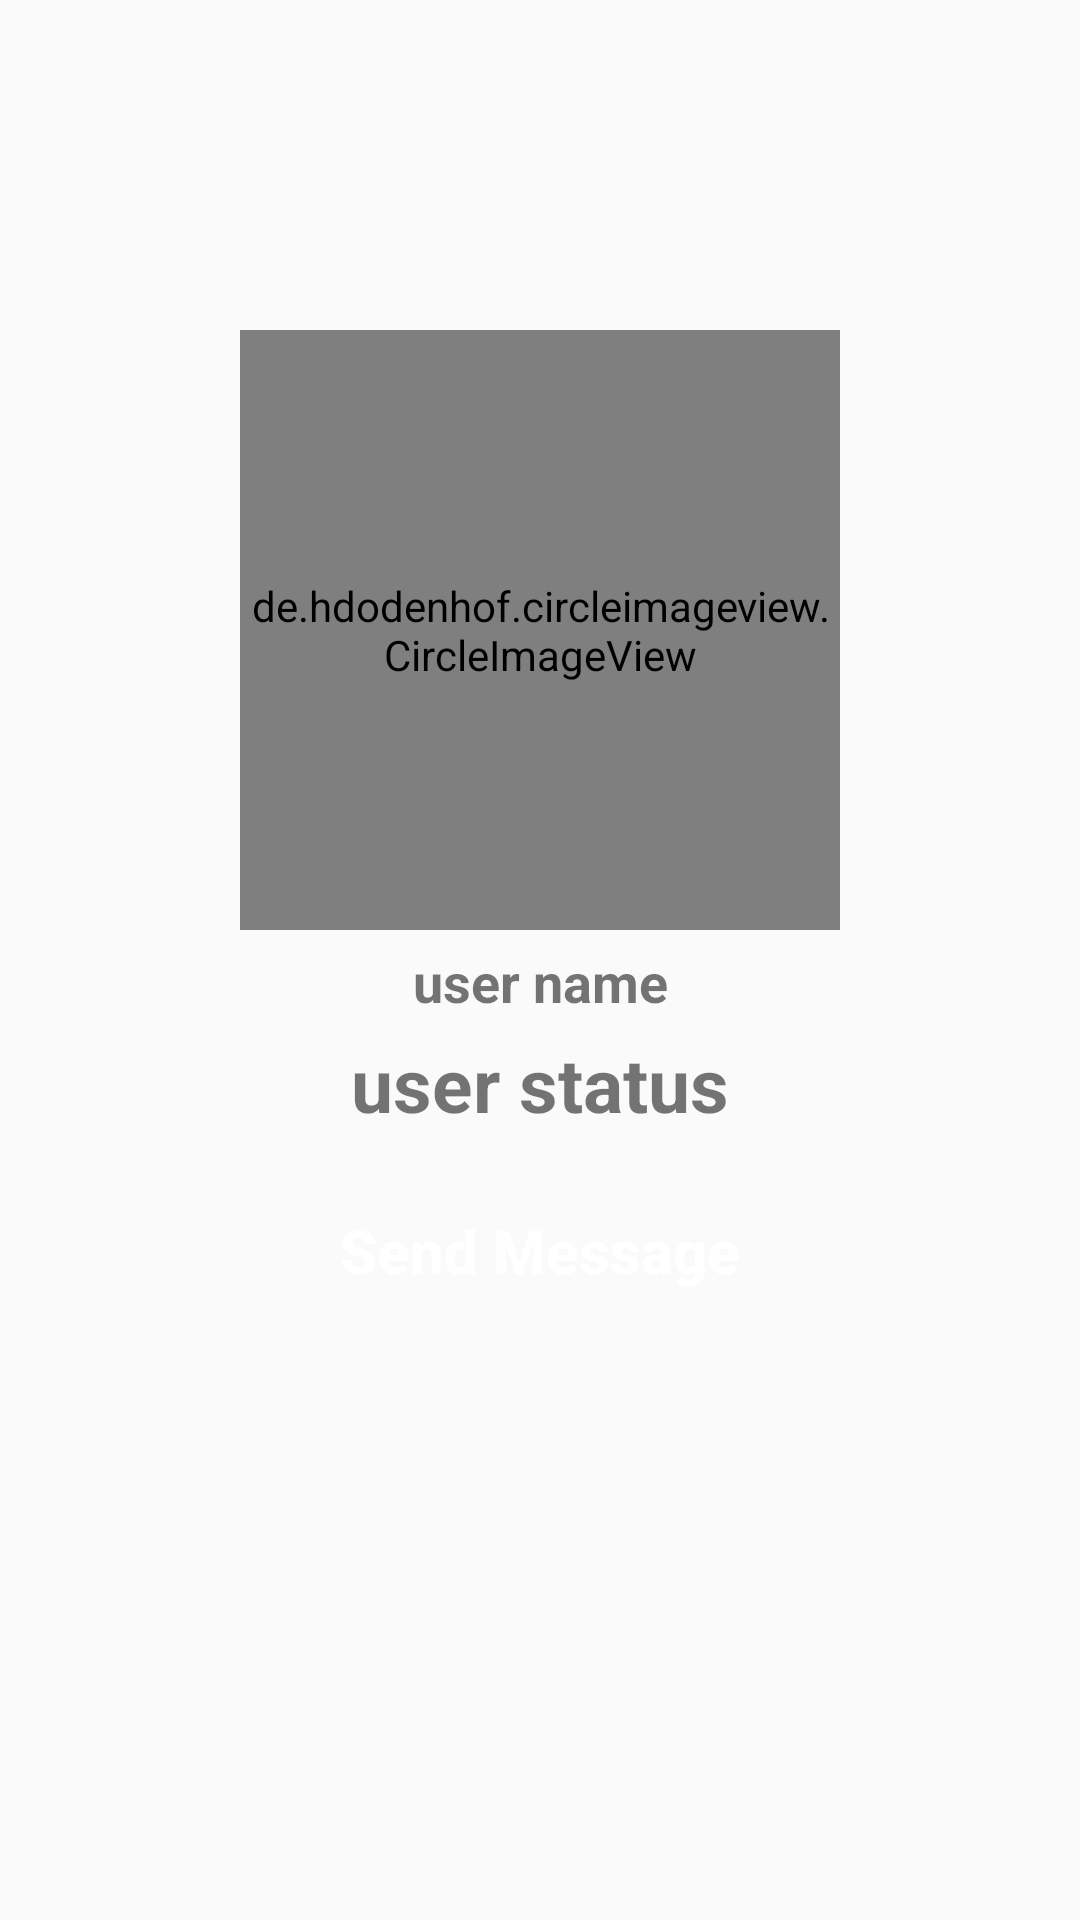

The Android layout XML behind this screen, and the referenced resources:
<!-- AndroidManifest.xml: application theme AppTheme -->
<!-- res/layout/activity_profile.xml -->
<?xml version="1.0" encoding="utf-8"?>
<RelativeLayout
    xmlns:android="http://schemas.android.com/apk/res/android"
    xmlns:app="http://schemas.android.com/apk/res-auto"
    xmlns:tools="http://schemas.android.com/tools"
    android:layout_width="match_parent"
    android:layout_height="match_parent"
    android:background="@drawable/profile_activity"
    tools:context="khaledbeshir.android.chat.ProfileActivity">

    <de.hdodenhof.circleimageview.CircleImageView
        android:id="@+id/activity_profile_profile_image"
        android:layout_width="200dp"
        android:layout_height="200dp"
        android:layout_alignParentTop="true"
        android:layout_centerHorizontal="true"
        android:layout_marginTop="110dp"
        android:src="@drawable/profile_image"/>
    
    <TextView
        android:id="@+id/activity_profile_user_name"
        android:layout_width="match_parent"
        android:layout_height="wrap_content"
        android:text="user name"
        android:layout_below="@+id/activity_profile_profile_image"
        android:layout_marginTop="5dp"
        android:layout_marginLeft="15dp"
        android:layout_marginRight="15dp"
        android:textAlignment="center"
        android:textAllCaps="false"
        android:textSize="18sp"
        android:textStyle="bold"/>


    <TextView
        android:id="@+id/activity_profile_user_status"
        android:layout_width="match_parent"
        android:layout_height="wrap_content"
        android:text="user status"
        android:layout_below="@+id/activity_profile_user_name"
        android:layout_marginTop="5dp"
        android:layout_marginLeft="15dp"
        android:layout_marginRight="15dp"
        android:textAlignment="center"
        android:textAllCaps="false"
        android:textSize="25sp"
        android:textStyle="bold"/>

    <Button
        android:id="@+id/activity_profile_send_message_button"
        android:layout_width="match_parent"
        android:layout_height="wrap_content"
        android:layout_below="@+id/activity_profile_user_status"
        android:layout_marginTop="15dp"
        android:layout_marginRight="65dp"
        android:layout_marginLeft="65dp"
        android:textColor="@android:color/background_light"
        android:background="@drawable/buttons"
        android:textStyle="bold"
        android:textSize="20sp"
        android:text="Send Message"
        android:textAllCaps="false"/>

    <Button
        android:id="@+id/activity_profile_decline_button"
        android:layout_width="match_parent"
        android:layout_height="wrap_content"
        android:layout_below="@+id/activity_profile_send_message_button"
        android:layout_marginTop="5dp"
        android:layout_marginRight="65dp"
        android:layout_marginLeft="65dp"
        android:textColor="@android:color/background_light"
        android:background="@drawable/buttons"
        android:textStyle="bold"
        android:textSize="20sp"
        android:text="Cancel chat Request"
        android:textAllCaps="false"
        android:visibility="invisible"/>

</RelativeLayout>
<!-- resources referenced by this layout -->
<resources>
  <style name="AppTheme" parent="Theme.AppCompat.Light.NoActionBar">
          
          <item name="colorPrimary">@color/colorPrimary</item>
          <item name="colorPrimaryDark">@color/colorPrimaryDark</item>
          <item name="colorAccent">@color/colorAccent</item>
      </style>
  <!-- not gathered from this repository: default colours our renderer supplied (Android Studio template values) -->
  <color name="colorPrimary">#FF6200EE</color>
  <color name="colorPrimaryDark">#FF3700B3</color>
  <color name="colorAccent">#FF03DAC5</color>
</resources>
